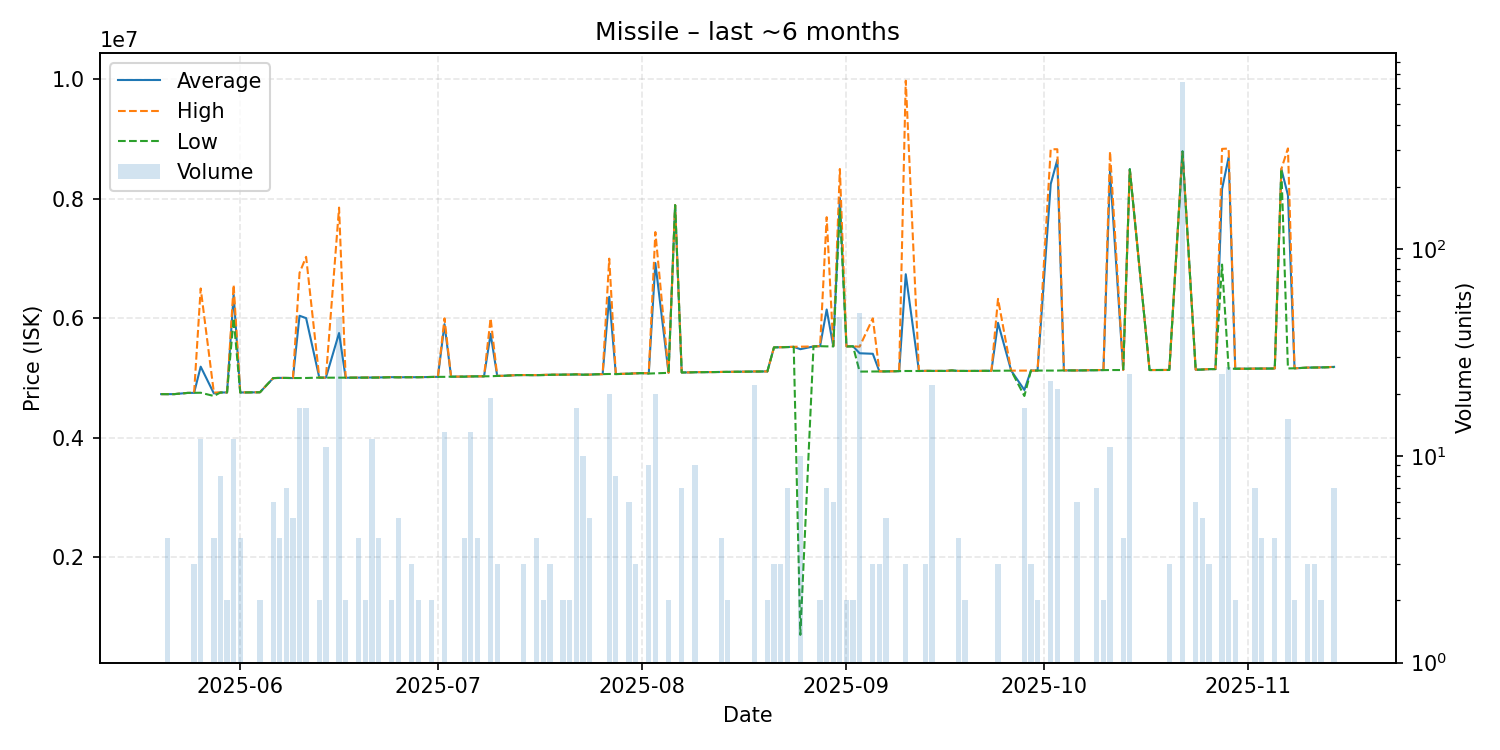

The data file committed next to this chart (first rows):
date, average, highest, lowest, order_count, volume
2025-05-20, 4732000, 4732000, 4732000, 1, 1
2025-05-21, 4731500, 4732000, 4731000, 4, 4
2025-05-22, 4732000, 4732000, 4732000, 1, 1
2025-05-24, 4752000, 4752000, 4752000, 1, 1
2025-05-25, 4753000, 4753000, 4753000, 3, 3
2025-05-26, 5191417, 6500000, 4755000, 5, 12
2025-05-28, 4743750, 4758000, 4701000, 4, 4
2025-05-29, 4759625, 4760000, 4759000, 4, 8
2025-05-30, 4760000, 4760000, 4760000, 1, 2
2025-05-31, 6398500, 6561000, 6000000, 5, 12
2025-06-01, 4759500, 4760000, 4759000, 4, 4
2025-06-03, 4761000, 4761000, 4761000, 1, 1
2025-06-04, 4763000, 4763000, 4763000, 2, 2
2025-06-06, 5000000, 5000000, 5000000, 1, 6
2025-06-07, 5003750, 5004000, 5003000, 3, 4
2025-06-08, 5003000, 5003000, 5003000, 2, 7
2025-06-09, 5001000, 5001000, 5001000, 4, 5
2025-06-10, 6043471, 6761000, 5001000, 13, 17
2025-06-11, 6003529, 7029500, 5002000, 11, 17
2025-06-13, 5008000, 5008000, 5008000, 2, 2
2025-06-14, 5007273, 5008000, 5007000, 6, 11
2025-06-16, 5754234, 7853500, 5007000, 11, 47
2025-06-17, 5006500, 5007000, 5006000, 2, 2
2025-06-19, 5008000, 5008000, 5008000, 2, 4
2025-06-20, 5008000, 5008000, 5008000, 2, 2
2025-06-21, 5008667, 5009000, 5008000, 6, 12
2025-06-22, 5010750, 5011000, 5009000, 4, 4
2025-06-24, 5015500, 5016000, 5015000, 2, 2
2025-06-25, 5013800, 5014000, 5013000, 4, 5
2025-06-26, 5015000, 5015000, 5015000, 1, 1
2025-06-27, 5015000, 5015000, 5015000, 2, 3
2025-06-28, 5015000, 5015000, 5015000, 2, 2
2025-06-30, 5019000, 5019000, 5019000, 2, 2
2025-07-01, 5021000, 5021000, 5021000, 1, 1
2025-07-02, 5902769, 6000000, 5021000, 4, 13
2025-07-03, 5024000, 5024000, 5024000, 1, 1
2025-07-05, 5024500, 5026000, 5024000, 4, 4
2025-07-06, 5028692, 5029000, 5028000, 4, 13
2025-07-07, 5029250, 5030000, 5029000, 3, 4
2025-07-08, 5030000, 5030000, 5030000, 1, 1
2025-07-09, 5739737, 6000000, 5031000, 6, 19
2025-07-10, 5036000, 5036000, 5036000, 1, 3
2025-07-11, 5039000, 5039000, 5039000, 1, 1
2025-07-13, 5050000, 5050000, 5050000, 1, 1
2025-07-14, 5051000, 5051000, 5051000, 2, 3
2025-07-15, 5050000, 5050000, 5050000, 1, 1
2025-07-16, 5049250, 5050000, 5049000, 3, 4
2025-07-17, 5052000, 5054000, 5050000, 2, 2
2025-07-18, 5056000, 5058000, 5055000, 3, 3
2025-07-20, 5057000, 5057000, 5057000, 2, 2
2025-07-21, 5059000, 5059000, 5059000, 2, 2
2025-07-22, 5062824, 5065000, 5062000, 7, 17
2025-07-23, 5057000, 5057000, 5057000, 2, 10
2025-07-24, 5058000, 5058000, 5058000, 1, 5
2025-07-25, 5064000, 5064000, 5064000, 1, 1
2025-07-26, 5066000, 5066000, 5066000, 1, 1
2025-07-27, 6360100, 6999000, 5069000, 9, 20
2025-07-28, 5067625, 5068000, 5067000, 5, 8
2025-07-30, 5074000, 5076000, 5073000, 2, 6
2025-07-31, 5080333, 5081000, 5080000, 2, 3
... 85 more rows
